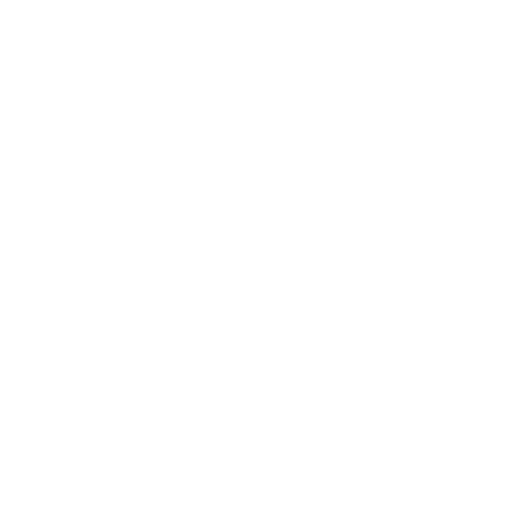
t = 0.00 s
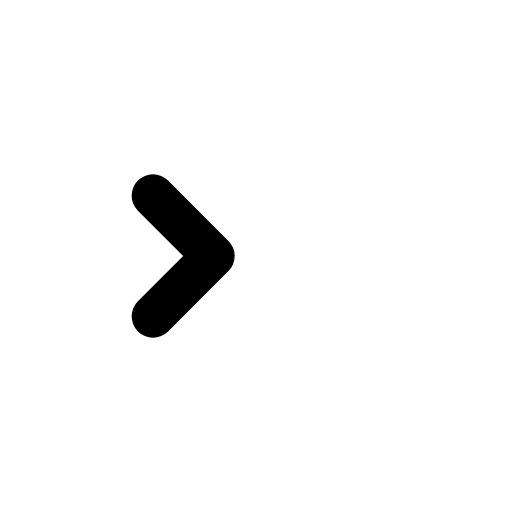
t = 0.15 s
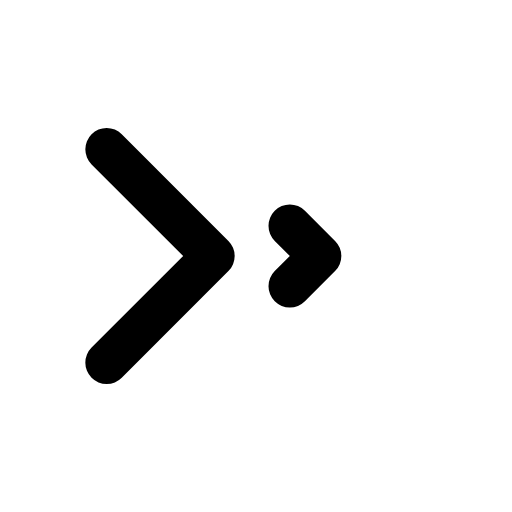
t = 0.38 s
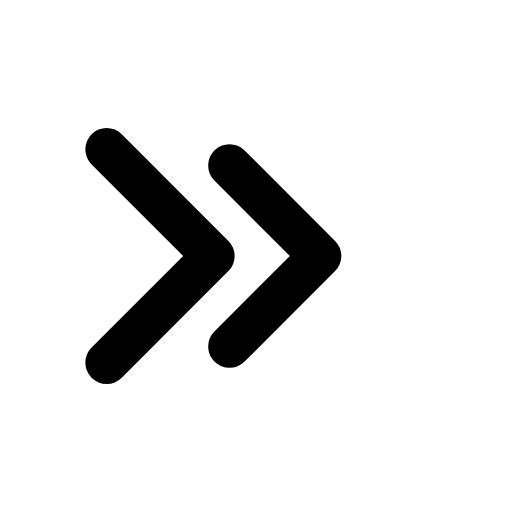
t = 0.53 s
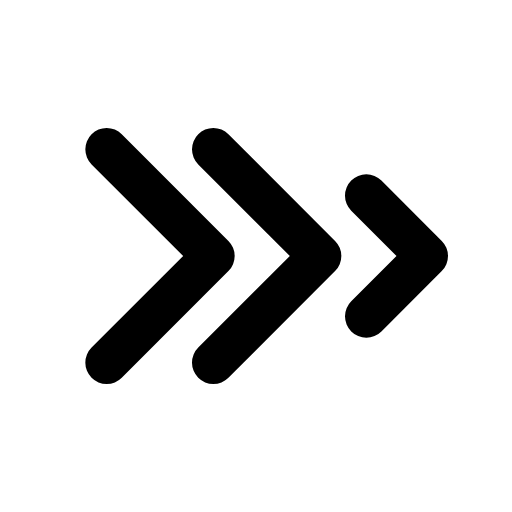
t = 0.75 s
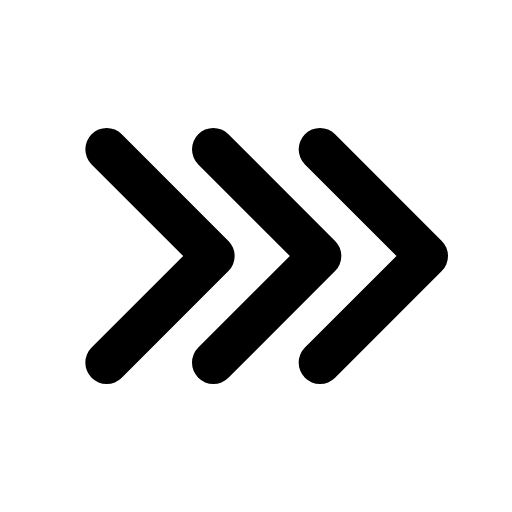
t = 0.90 s

The animated SVG that drew these frames (rendered in a browser with its animation timeline set to each time). Animation: 3 SMIL elements (animate=3); one cycle of 0.90 s.

<svg xmlns="http://www.w3.org/2000/svg" width="24" height="24" viewBox="0 0 24 24">
    <g transform="translate(24 0) scale(-1 1)">
        <g fill="none" stroke="currentColor" stroke-width="2" stroke-linecap="round" stroke-linejoin="round"
           stroke-dasharray="8">
            <path d="M14 12L19 7M14 12L19 17" stroke-dashoffset="8">
                <animate attributeName="stroke-dashoffset" values="8;0" dur="0.3s" fill="freeze"/>
            </path>
            <path d="M9 12L14 7M9 12L14 17" stroke-dashoffset="8">
                <animate attributeName="stroke-dashoffset" values="8;0" begin="0.3s" dur="0.3s" fill="freeze"/>
            </path>
            <path d="M4 12L9 7M4 12L9 17" stroke-dashoffset="8">
                <animate attributeName="stroke-dashoffset" values="8;0" begin="0.6s" dur="0.3s" fill="freeze"/>
            </path>
        </g>
    </g>
</svg>
